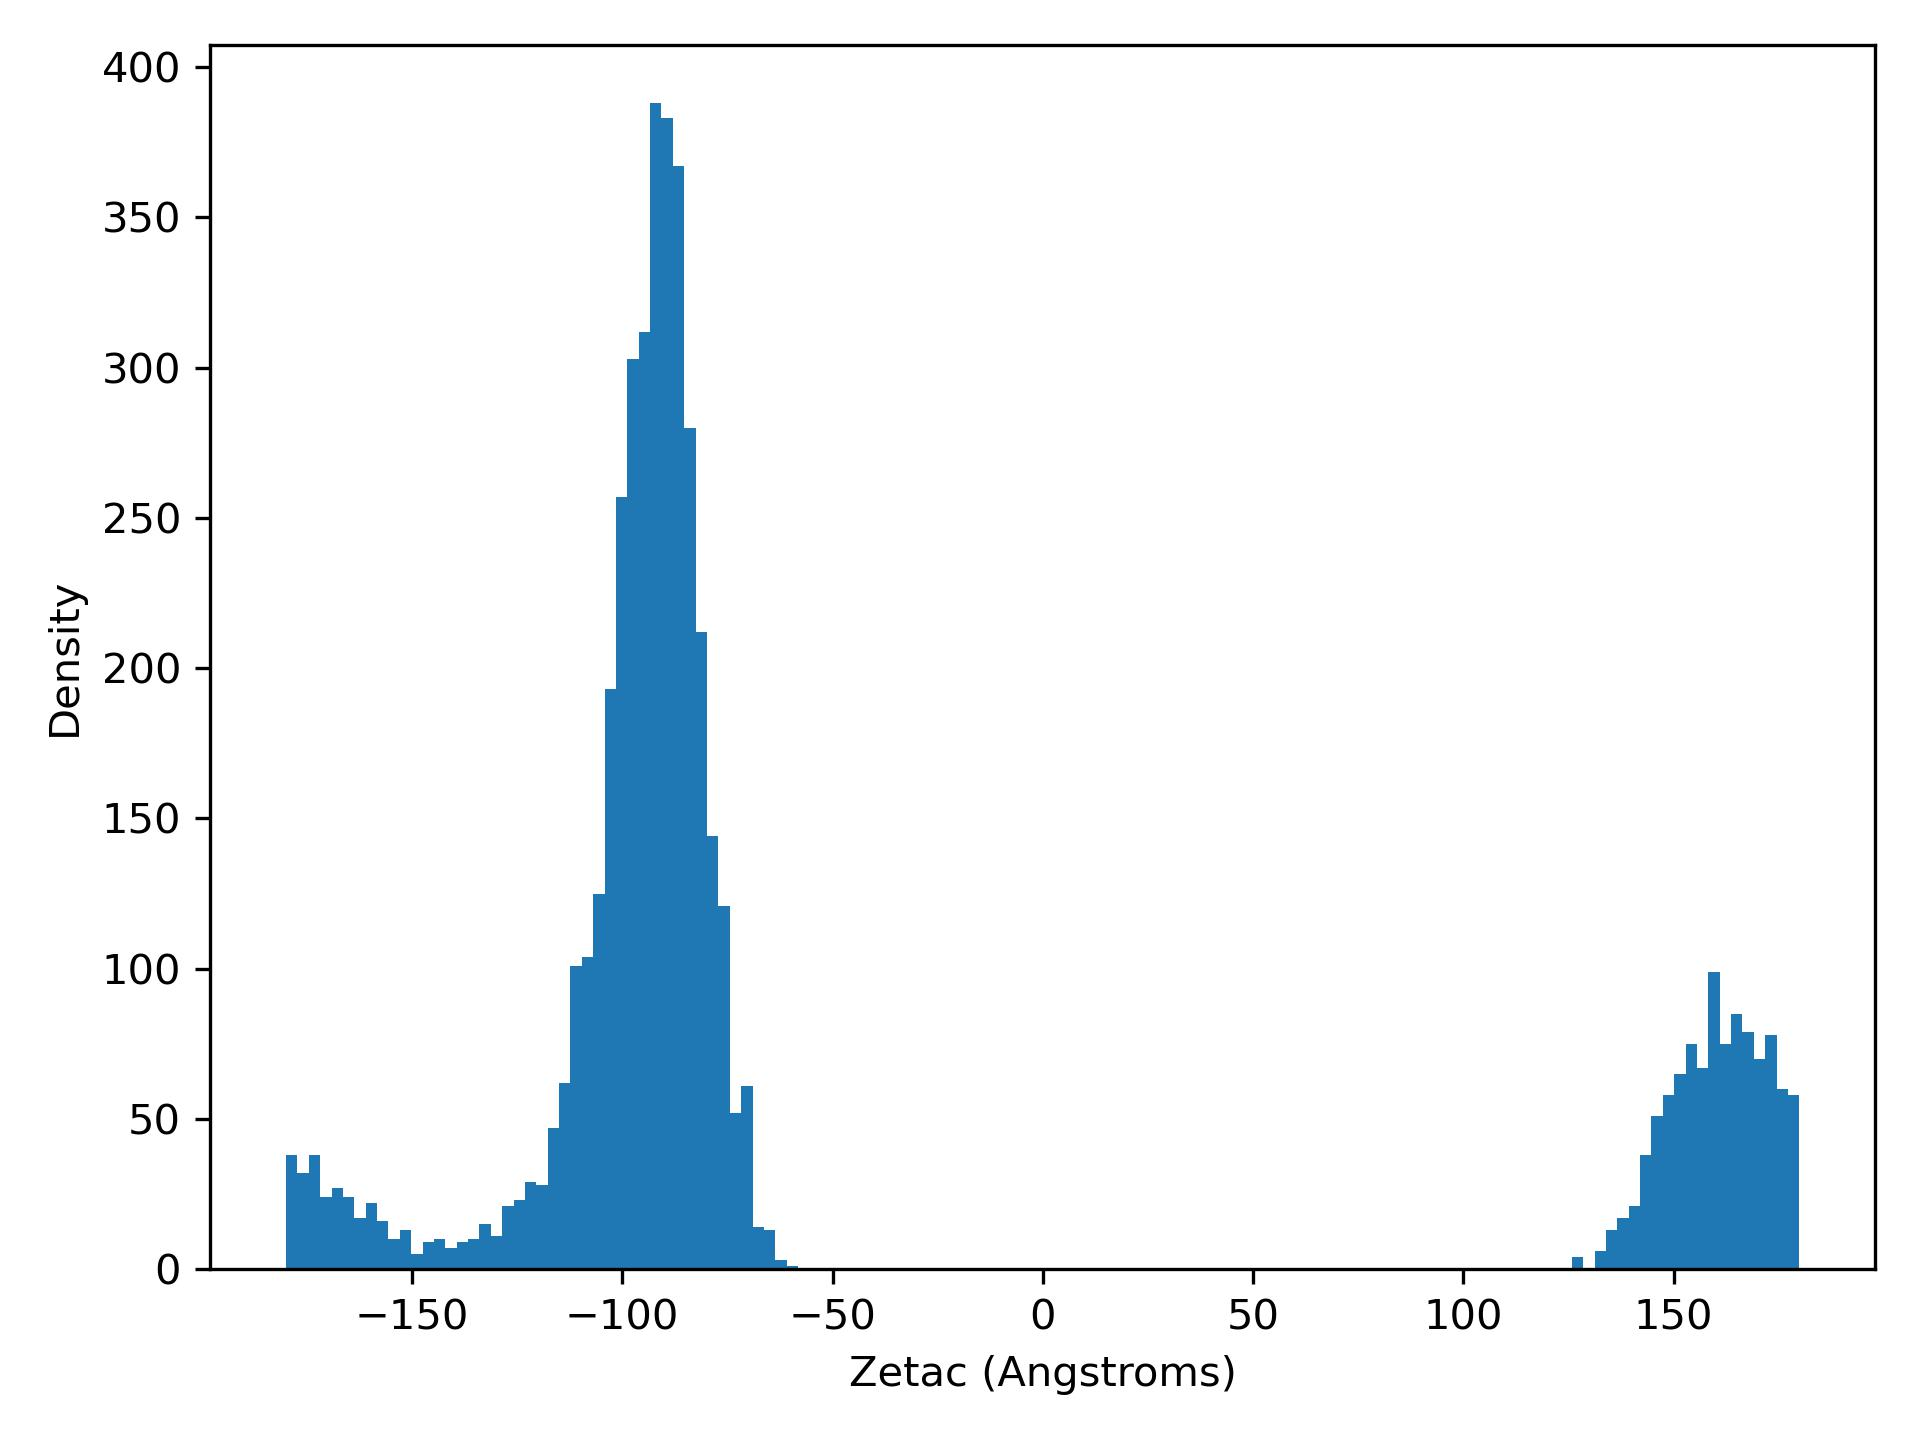

Data behind this chart, as committed beside it:
zetaC, density
-179.9, 38.0
-177.2, 32.0
-174.5, 38.0
-171.8, 24.0
-169.1, 27.0
-166.4, 24.0
-163.7, 17.0
-161, 22.0
-158.3, 16.0
-155.6, 10.0
-152.9, 13.0
-150.2, 5.0
-147.5, 9.0
-144.8, 10.0
-142.1, 7.0
-139.4, 9.0
-136.7, 10.0
-134, 15.0
-131.3, 11.0
-128.5, 21.0
-125.8, 23.0
-123.1, 29.0
-120.4, 28.0
-117.7, 47.0
-115, 62.0
-112.3, 101.0
-109.6, 104.0
-106.9, 125.0
-104.2, 193.0
-101.5, 257.0
-98.79, 303.0
-96.08, 312.0
-93.37, 388.0
-90.67, 383.0
-87.96, 367.0
-85.26, 280.0
-82.55, 212.0
-79.85, 144.0
-77.14, 121.0
-74.44, 52.0
-71.73, 61.0
-69.02, 14.0
-66.32, 13.0
-63.61, 3.0
-60.91, 1.0
-58.2, 0.0
-55.5, 0.0
-52.79, 0.0
-50.09, 0.0
-47.38, 0.0
-44.68, 0.0
-41.97, 0.0
-39.26, 0.0
-36.56, 0.0
-33.85, 0.0
-31.15, 0.0
-28.44, 0.0
-25.74, 0.0
-23.03, 0.0
-20.33, 0.0
... 73 more rows
